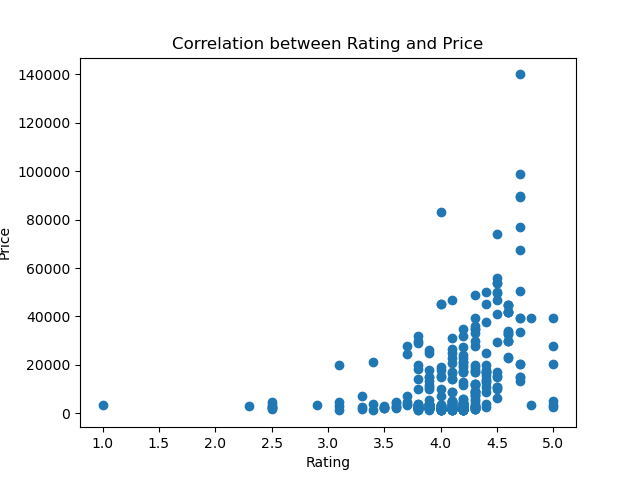

The data file committed next to this chart (first rows):
, Model Name, Current Price, Rating
0, Wrb-sw-colorfitpro4alpha-std-rgld_pnk, 82990, 4.0
1, BSW046, 3799, 4.3
2, Wave Call, 1999, 3.8
3, BSW053, 1799, 4.3
4, Wrb-sw-colorfitpulsegobuzz-std-blk_blk, 1599, 4.1
5, NSW-05, 1499, 4.0
7, wrb-sw-colorfitgrand-std-rpnk_rpnk, 1799, 4.0
8, Wrb-sw-colorfitultrase-std-gld_brn, 1999, 4.1
9, Wrb-sw-colorfitultra-std-gry_blk, 1999, 4.1
10, Wrb-sw-colorfitpulse2max-std-blk_blk, 1999, 4.1
11, wrb-sw-colorfitgrand-std-grn_grn, 1799, 4.0
12, Wrb-sw-colorfitpro4alpha-std-blk_blk, 3799, 3.8
13, Wrb-sw-force-std-blk_blk, 3499, 3.8
14, wrb-sw-colorfitultrabuzz-std-ogrn_ogrn, 1999, 4.1
15, wrb-sw-colorfitpro2-std-blk, 1499, 4.0
16, Wrb-sw-colorfitpulsegobuzz-std-gry_gry, 1799, 4.1
17, Wrb-sw-colorfitpulse2max-std-blu_blu, 1999, 4.1
18, wrb-sw-colorfitultrabuzz-std-blk_blk, 1999, 4.1
20, wrb-sw-colorfitgrand-std-blu_blu, 1799, 4.0
21, Wrb-sw-colorfitpro4-std-slvr_org, 2999, 4.1
23, 8.90E+12, 2499, 4.2
25, Watch Flash, 1199, 4.0
26, Watch Blaze, 1799, 3.9
32, Wrb-sw-colorfitpulse2-std-blu_blu, 1799, 4.0
33, Wave Lite, 1699, 3.9
34, wrb-sw-colorfitpulsegobuzz-std-grn_grn, 1799, 4.1
39, MUS-B19, 11499, 3.9
40, ARG-B39-cr, 2199, 4.1
41, MUS-B19-cr, 11499, 4.2
42, Talos-B19S-cr, 14999, 3.9
43, Grit, 2999, 4.3
45, Infinti 2.0, 5999, 4.3
46, Minos-B19S-cr, 8999, 4.1
52, GM-010-02427-80, 16990, 4.3
57, GM-010-02445-60, 34990, 4.3
58, 7.54E+11, , 3.8
64, Leia-B19, 6400, 4.5
65, Wrb-sw-colorfitpro4alpha-std-slvr_gry, 3799, 3.8
71, BSW049, , 4.3
73, BSW030, 1299, 4.2
74, BSW042, 1799, 4.2
75, wrb-sw-colorfitpulsegobuzz-std-rgld_pnk, 1799, 4.1
77, GIZFIT 908 Pro_Black, 1599, 4.3
80, Gizfit 910, 3299, 4.0
82, 910, 3299, 4.0
83, Gizfit Blaze Smartwatch-cr, 1699, 2.5
84, FitShot Curl, 2368, 3.5
85, FitShot Sphere, 2199, 3.9
87, BSW024, 1999, 4.1
88, ZEB-DRIP, 1799, 3.8
89, wrb-sw-colorfitgrand-std-cgry_cgry, 1799, 4.0
90, PFB22 Mint Green, 2999, 3.8
91, PFB13 Charcoal Black, 4499, 3.6
92, PFB16 Black Rock, , 3.6
93, PFB24, 4299, 3.6
94, S4 Max, 3999, 3.9
96, BSW072, 2499, 4.1
98, ZEB-FIT7220CH (Metallic Silver), 2099, 3.8
99, Zeb-Fit280CH(Blue), 1999, 3.8
102, ZEB-DRIP (BLUE), 1799, 3.8
... 281 more rows
